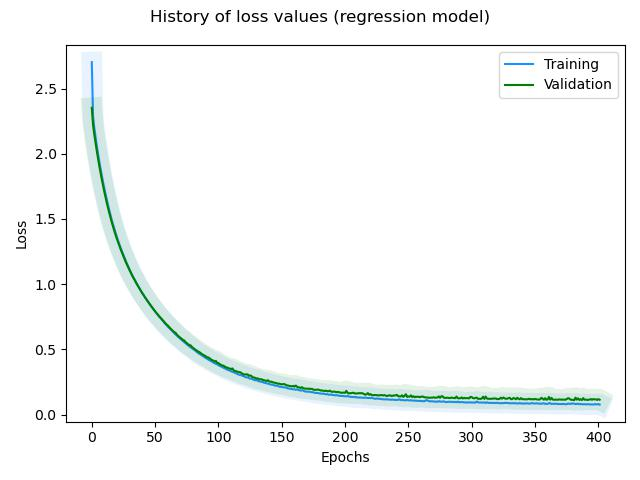

Source data for this figure (header and first rows):
, loss, rmse, mse, mae, val_loss, val_rmse, val_mse, val_mae, _timestamp, _runtime
0, 2.703, 0.6964, 0.485, 0.5253, 2.352, 0.4102, 0.1683, 0.3213, 1738677411, 47
1, 2.286, 0.3643, 0.1327, 0.2898, 2.222, 0.3212, 0.1032, 0.2559, 1738677411, 47
2, 2.197, 0.3303, 0.1091, 0.2656, 2.148, 0.3063, 0.09384, 0.2463, 1738677411, 47
3, 2.126, 0.3182, 0.1012, 0.257, 2.082, 0.3021, 0.09126, 0.2422, 1738677411, 47
4, 2.058, 0.3081, 0.09491, 0.2505, 2.018, 0.2962, 0.08774, 0.2337, 1738677412, 48
5, 1.996, 0.3036, 0.0922, 0.2473, 1.959, 0.2938, 0.08634, 0.232, 1738677412, 48
6, 1.936, 0.2995, 0.0897, 0.2427, 1.902, 0.2919, 0.0852, 0.2311, 1738677412, 48
7, 1.882, 0.2992, 0.08954, 0.2434, 1.849, 0.2908, 0.08459, 0.2316, 1738677412, 48
8, 1.828, 0.2958, 0.08751, 0.2401, 1.798, 0.2908, 0.08455, 0.2307, 1738677412, 48
9, 1.778, 0.2952, 0.08713, 0.2406, 1.75, 0.2906, 0.08446, 0.2294, 1738677412, 48
10, 1.729, 0.2928, 0.08573, 0.2389, 1.704, 0.2909, 0.0846, 0.2299, 1738677412, 48
11, 1.686, 0.295, 0.08705, 0.2397, 1.659, 0.2883, 0.08312, 0.2295, 1738677412, 48
12, 1.641, 0.2912, 0.08477, 0.2385, 1.617, 0.2877, 0.08277, 0.2262, 1738677412, 48
13, 1.599, 0.2893, 0.08368, 0.2349, 1.577, 0.2879, 0.08289, 0.2285, 1738677413, 49
14, 1.559, 0.2886, 0.08328, 0.2358, 1.539, 0.288, 0.08292, 0.2256, 1738677413, 49
15, 1.522, 0.2876, 0.08272, 0.2334, 1.502, 0.2871, 0.08244, 0.2274, 1738677413, 49
16, 1.483, 0.2835, 0.08036, 0.2299, 1.467, 0.2876, 0.08271, 0.2279, 1738677413, 49
17, 1.451, 0.2859, 0.08177, 0.2325, 1.434, 0.287, 0.08234, 0.2259, 1738677413, 49
18, 1.418, 0.2851, 0.08131, 0.2307, 1.401, 0.2858, 0.08168, 0.2248, 1738677413, 49
19, 1.386, 0.2836, 0.08045, 0.2314, 1.371, 0.2859, 0.08171, 0.2266, 1738677413, 49
20, 1.355, 0.2821, 0.07956, 0.2294, 1.342, 0.2869, 0.0823, 0.2269, 1738677413, 49
21, 1.327, 0.2837, 0.08048, 0.2304, 1.315, 0.2886, 0.08327, 0.226, 1738677413, 49
22, 1.301, 0.2852, 0.08134, 0.23, 1.287, 0.2867, 0.08218, 0.2263, 1738677413, 49
23, 1.272, 0.2819, 0.07948, 0.229, 1.262, 0.2873, 0.08251, 0.2284, 1738677414, 50
24, 1.247, 0.2832, 0.08018, 0.23, 1.237, 0.2881, 0.08303, 0.2255, 1738677414, 50
25, 1.221, 0.2804, 0.07862, 0.2276, 1.212, 0.2861, 0.08184, 0.2264, 1738677414, 50
26, 1.198, 0.2808, 0.07887, 0.2279, 1.19, 0.2884, 0.08318, 0.2238, 1738677414, 50
27, 1.175, 0.2799, 0.07837, 0.2258, 1.166, 0.2852, 0.08133, 0.2239, 1738677414, 50
28, 1.152, 0.2786, 0.07762, 0.2266, 1.146, 0.2878, 0.08282, 0.2251, 1738677414, 50
29, 1.131, 0.2789, 0.0778, 0.2264, 1.123, 0.285, 0.08123, 0.2247, 1738677414, 50
30, 1.109, 0.2762, 0.07628, 0.2247, 1.103, 0.2848, 0.08111, 0.2259, 1738677414, 50
31, 1.088, 0.2746, 0.07543, 0.2218, 1.084, 0.2863, 0.08195, 0.2269, 1738677414, 50
32, 1.069, 0.2751, 0.07568, 0.2222, 1.063, 0.2833, 0.08023, 0.2222, 1738677414, 50
33, 1.049, 0.2741, 0.07515, 0.2229, 1.045, 0.2847, 0.08108, 0.2231, 1738677415, 51
34, 1.031, 0.2745, 0.07538, 0.2217, 1.03, 0.2889, 0.08347, 0.2235, 1738677415, 51
35, 1.014, 0.2757, 0.07601, 0.2217, 1.009, 0.2838, 0.08052, 0.2228, 1738677415, 51
36, 0.9966, 0.2753, 0.07579, 0.2224, 0.9933, 0.2857, 0.0816, 0.2261, 1738677415, 51
37, 0.9788, 0.2737, 0.07489, 0.2203, 0.976, 0.2843, 0.08081, 0.2211, 1738677415, 51
38, 0.9629, 0.2745, 0.07537, 0.2214, 0.9601, 0.2848, 0.08113, 0.2258, 1738677415, 51
39, 0.9456, 0.2721, 0.07406, 0.22, 0.9452, 0.2865, 0.08207, 0.2288, 1738677415, 51
40, 0.9304, 0.2729, 0.07446, 0.2197, 0.9281, 0.2835, 0.0804, 0.224, 1738677415, 51
41, 0.9139, 0.2707, 0.07329, 0.2185, 0.9157, 0.2882, 0.08305, 0.2214, 1738677415, 51
42, 0.8995, 0.2715, 0.07374, 0.2193, 0.8982, 0.2834, 0.0803, 0.2226, 1738677416, 52
43, 0.8868, 0.275, 0.0756, 0.2217, 0.885, 0.2853, 0.0814, 0.2214, 1738677416, 52
44, 0.8706, 0.2711, 0.0735, 0.2176, 0.8704, 0.2842, 0.08075, 0.2215, 1738677416, 52
45, 0.8556, 0.2692, 0.07249, 0.2156, 0.8591, 0.2886, 0.08329, 0.2228, 1738677416, 52
46, 0.8419, 0.2689, 0.07231, 0.2168, 0.8437, 0.2851, 0.08129, 0.222, 1738677416, 52
47, 0.8295, 0.2706, 0.07322, 0.2175, 0.8305, 0.285, 0.08124, 0.2264, 1738677416, 52
48, 0.8155, 0.2687, 0.07222, 0.2165, 0.8165, 0.283, 0.08007, 0.2208, 1738677416, 52
49, 0.8024, 0.2681, 0.0719, 0.2168, 0.8052, 0.2855, 0.08151, 0.221, 1738677416, 52
50, 0.791, 0.2702, 0.07302, 0.2173, 0.7914, 0.2829, 0.08004, 0.2203, 1738677416, 52
51, 0.7779, 0.2687, 0.07218, 0.2163, 0.779, 0.2822, 0.07966, 0.2195, 1738677416, 52
52, 0.7648, 0.2665, 0.07105, 0.2147, 0.7693, 0.2862, 0.08194, 0.2206, 1738677417, 53
53, 0.7521, 0.2648, 0.07012, 0.2127, 0.7564, 0.284, 0.08065, 0.2207, 1738677417, 53
54, 0.7426, 0.2687, 0.0722, 0.2155, 0.7452, 0.2845, 0.08092, 0.225, 1738677417, 53
55, 0.7305, 0.2672, 0.07141, 0.2152, 0.7331, 0.2829, 0.08002, 0.2201, 1738677417, 53
56, 0.7181, 0.2649, 0.07018, 0.2126, 0.7224, 0.2834, 0.08032, 0.2198, 1738677417, 53
57, 0.7063, 0.2632, 0.06929, 0.2114, 0.7131, 0.286, 0.08182, 0.2201, 1738677417, 53
58, 0.6955, 0.2631, 0.06923, 0.2105, 0.7024, 0.2859, 0.08176, 0.2251, 1738677417, 53
59, 0.6868, 0.2664, 0.07096, 0.2143, 0.6908, 0.2837, 0.08047, 0.2198, 1738677417, 53
... 342 more rows
